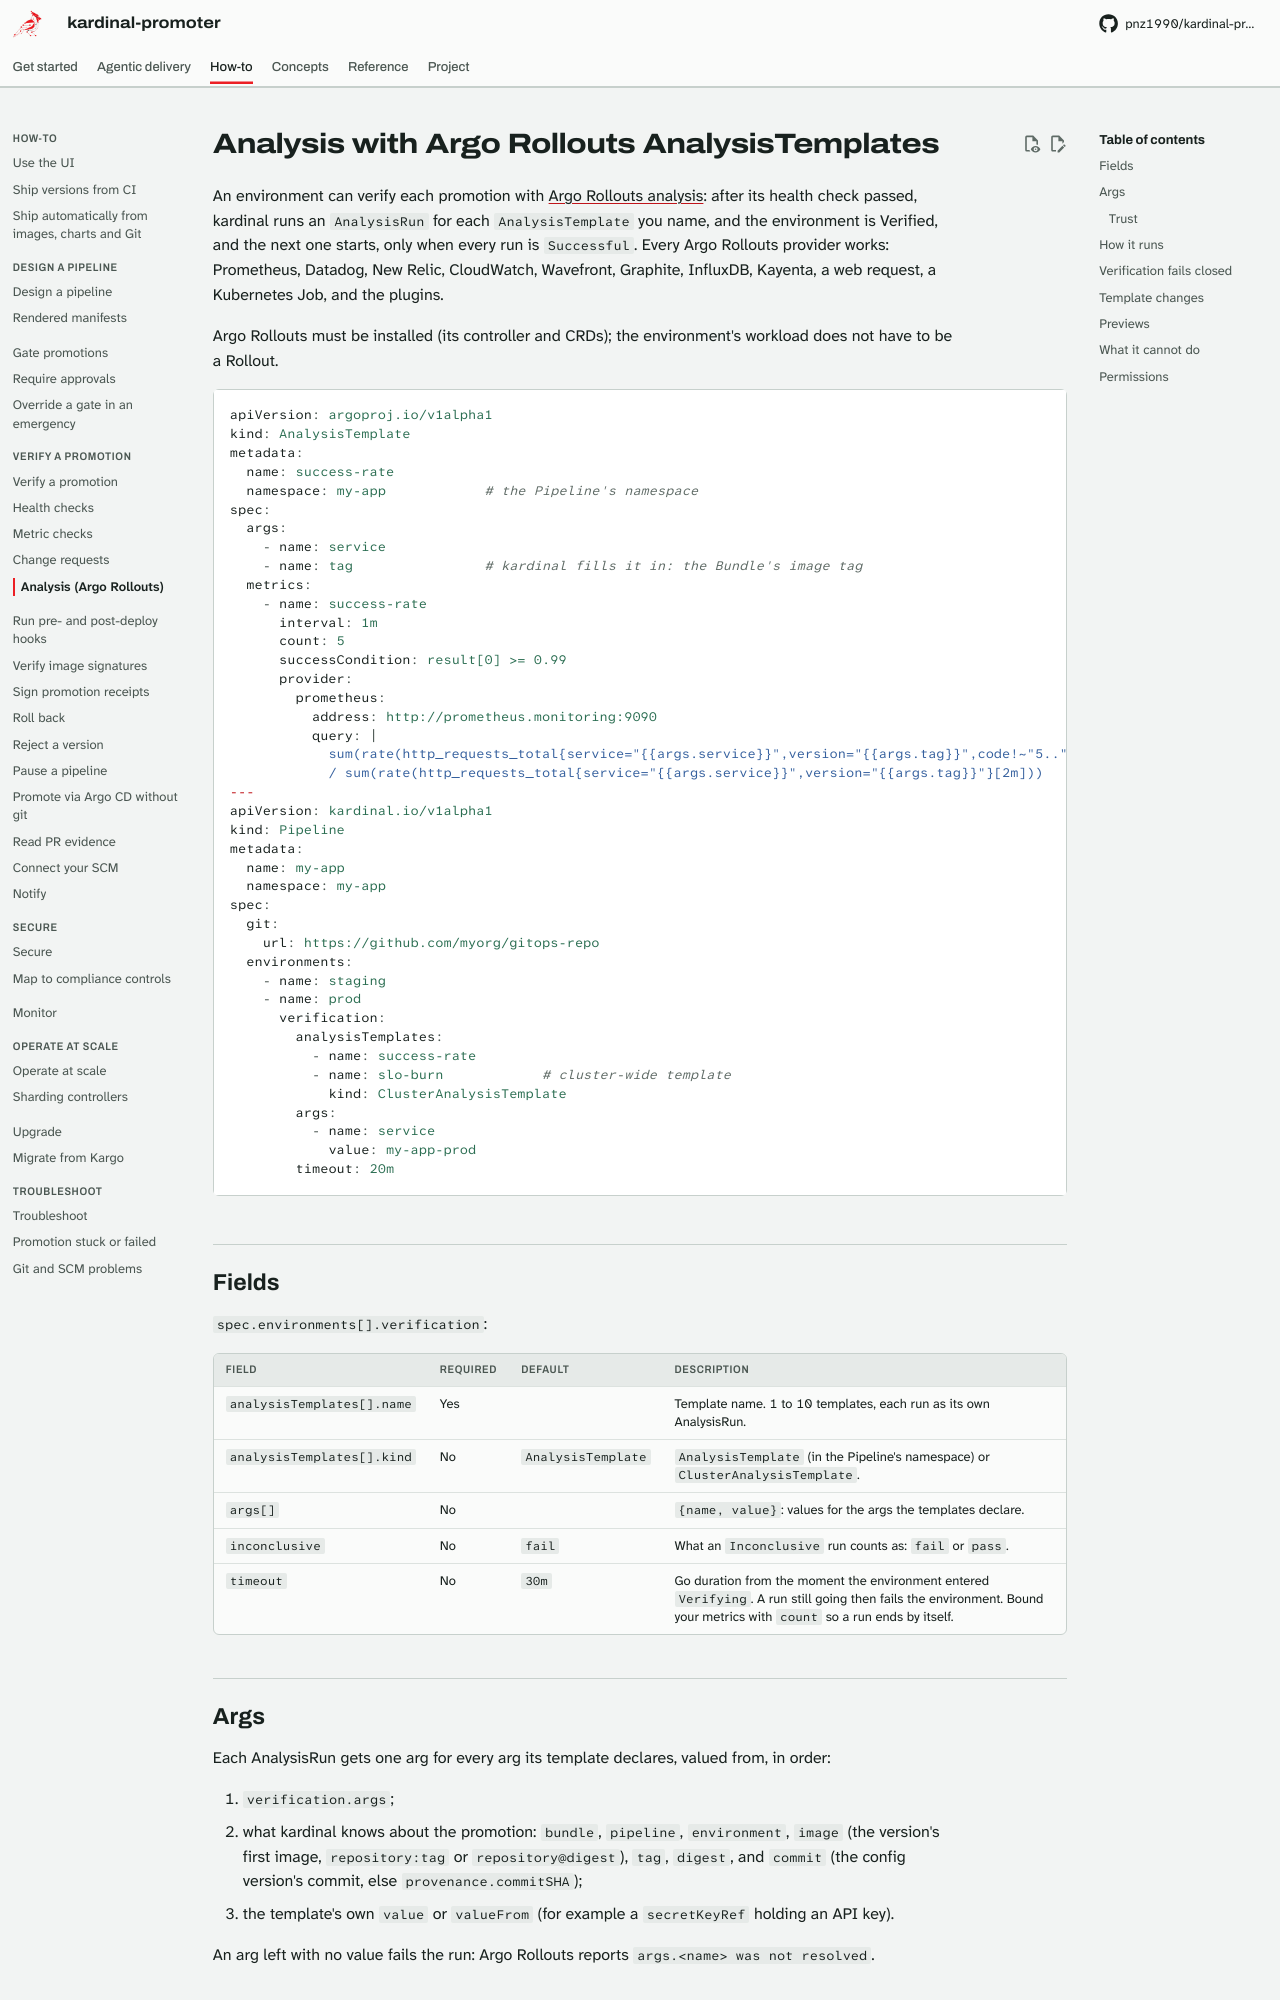

repository: pnz1990/kardinal-promoter · page: analysis/index.html · generator: mkdocs

# Analysis with Argo Rollouts AnalysisTemplates

An environment can verify each promotion with [Argo Rollouts analysis](https://argo-rollouts.readthedocs.io/en/stable/features/analysis/):
after its health check passed, kardinal runs an `AnalysisRun` for each `AnalysisTemplate` you
name, and the environment is Verified, and the next one starts, only when every run is
`Successful`. Every Argo Rollouts provider works: Prometheus, Datadog, New Relic, CloudWatch,
Wavefront, Graphite, InfluxDB, Kayenta, a web request, a Kubernetes Job, and the plugins.

Argo Rollouts must be installed (its controller and CRDs); the environment's workload does not
have to be a Rollout.

```yaml
apiVersion: argoproj.io/v1alpha1
kind: AnalysisTemplate
metadata:
  name: success-rate
  namespace: my-app            # the Pipeline's namespace
spec:
  args:
    - name: service
    - name: tag                # kardinal fills it in: the Bundle's image tag
  metrics:
    - name: success-rate
      interval: 1m
      count: 5
      successCondition: result[0] >= 0.99
      provider:
        prometheus:
          address: http://prometheus.monitoring:9090
          query: |
            sum(rate(http_requests_total{service="{{args.service}}",version="{{args.tag}}",code!~"5.."}[2m]))
            / sum(rate(http_requests_total{service="{{args.service}}",version="{{args.tag}}"}[2m]))
---
apiVersion: kardinal.io/v1alpha1
kind: Pipeline
metadata:
  name: my-app
  namespace: my-app
spec:
  git:
    url: https://github.com/myorg/gitops-repo
  environments:
    - name: staging
    - name: prod
      verification:
        analysisTemplates:
          - name: success-rate
          - name: slo-burn            # cluster-wide template
            kind: ClusterAnalysisTemplate
        args:
          - name: service
            value: my-app-prod
        timeout: 20m
```

## Fields

`spec.environments[].verification`:

| Field | Required | Default | Description |
|---|---|---|---|
| `analysisTemplates[].name` | Yes | | Template name. 1 to 10 templates, each run as its own AnalysisRun. |
| `analysisTemplates[].kind` | No | `AnalysisTemplate` | `AnalysisTemplate` (in the Pipeline's namespace) or `ClusterAnalysisTemplate`. |
| `args[]` | No | | `{name, value}`: values for the args the templates declare. |
| `inconclusive` | No | `fail` | What an `Inconclusive` run counts as: `fail` or `pass`. |
| `timeout` | No | `30m` | Go duration from the moment the environment entered `Verifying`. A run still going then fails the environment. Bound your metrics with `count` so a run ends by itself. |

## Args

Each AnalysisRun gets one arg for every arg its template declares, valued from, in order:

1. `verification.args`;
2. what kardinal knows about the promotion: `bundle`, `pipeline`, `environment`, `image` (the
   version's first image, `repository:tag` or `repository@digest`), `tag`, `digest`, and `commit`
   (the config version's commit, else `provenance.commitSHA`);
3. the template's own `value` or `valueFrom` (for example a `secretKeyRef` holding an API key).

An arg left with no value fails the run: Argo Rollouts reports `args.<name> was not resolved`.
